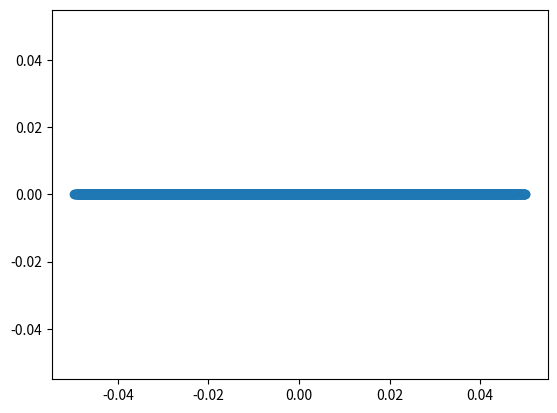

Recreate this plot in Python.
from numpy.random import uniform
from scipy.constants import pi
from numpy import cos, sin, array


def gen_positions(pos, sub_width, n_total):
    phi = uniform(0, 2 * pi, size=n_total)
    r = uniform(0, 0.5 * sub_width, size=n_total)
    init_x = pos[0] + r * cos(phi)
    init_y = pos[1] + r * sin(phi)
    return array([init_x, init_y, [pos[2]] * n_total])


if __name__ == '__main__':
    from matplotlib.pyplot import scatter, show, figure, close
    positions = gen_positions(pos=(0, 0, 0), sub_width=0.1, n_total=int(1e4))
    figure(figsize=(5, 5))
    scatter(positions[0], positions[1])
    show()
    close()
    scatter(positions[0], positions[2])
    show()